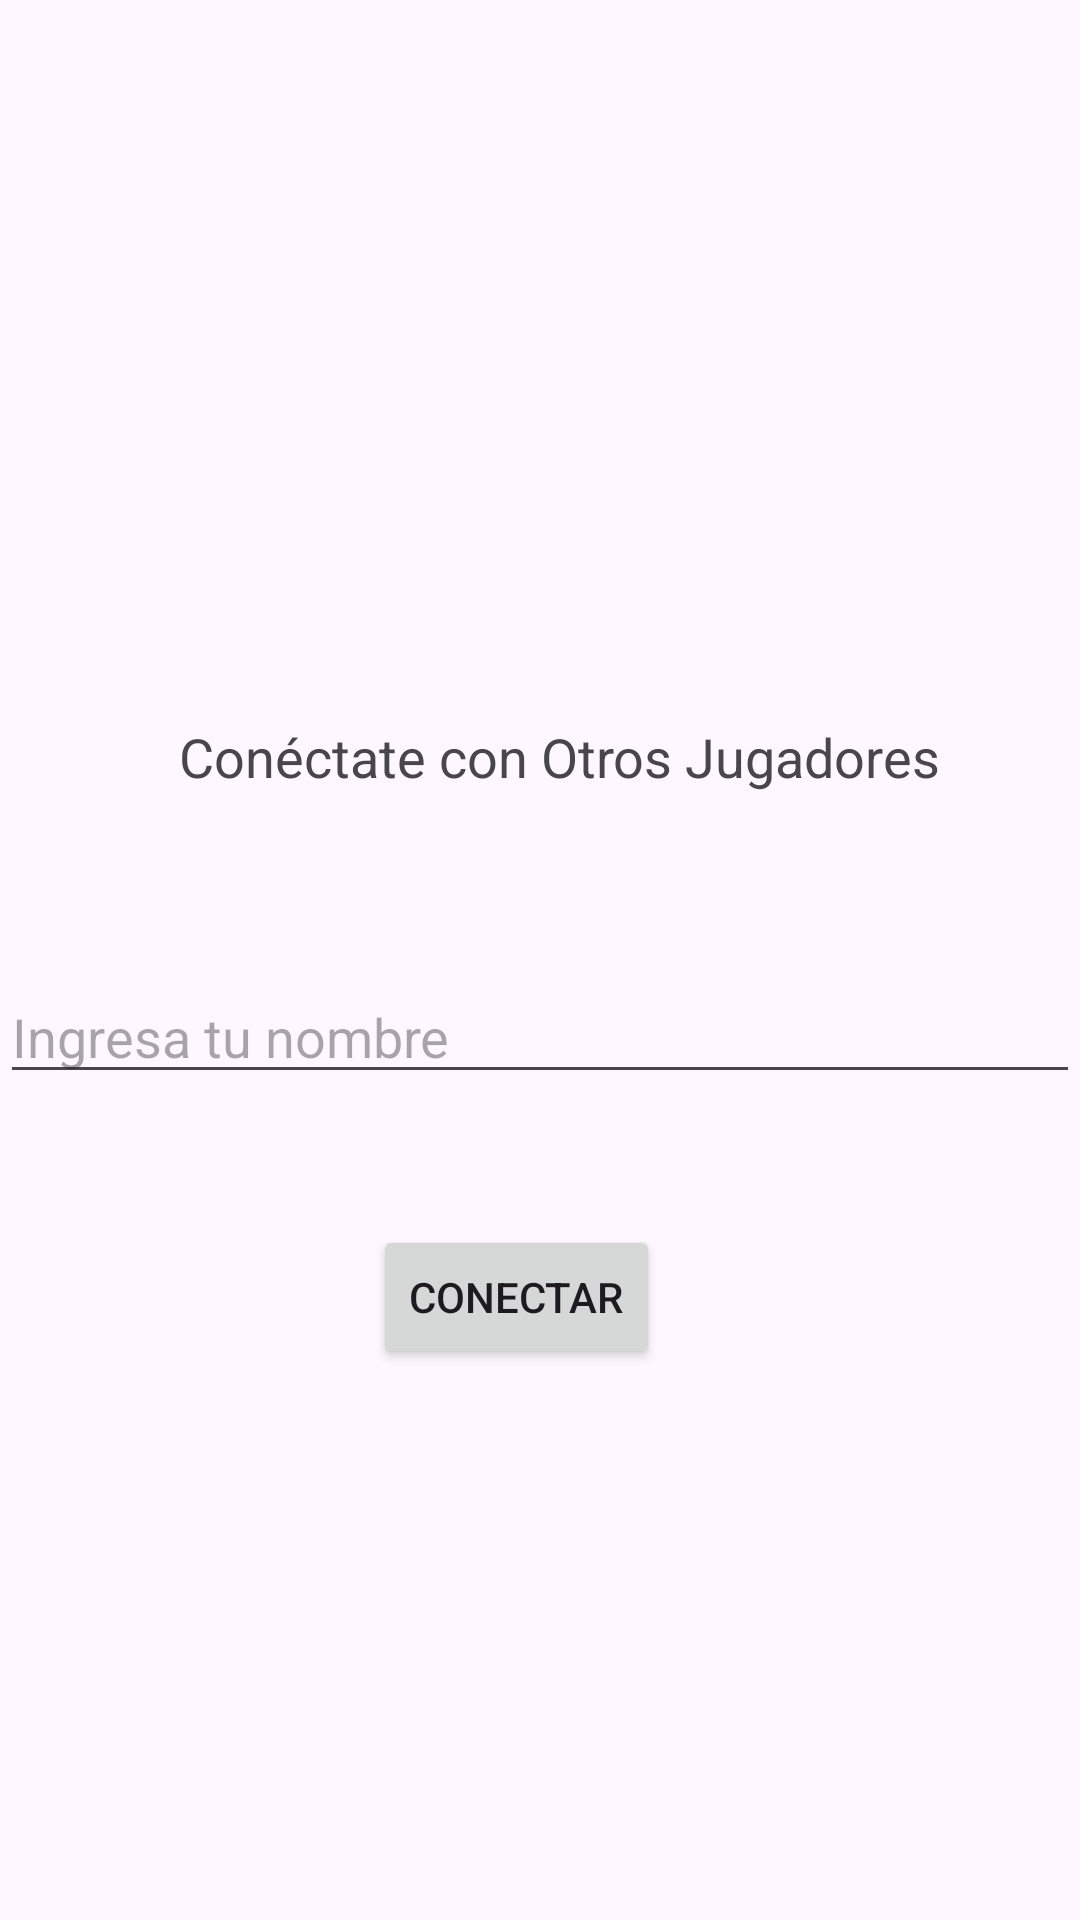

The Android layout XML behind this screen, and the referenced resources:
<!-- AndroidManifest.xml: application theme Theme.ExamenP4 -->
<!-- res/layout/conexion.xml -->
<?xml version="1.0" encoding="utf-8"?>
<androidx.constraintlayout.widget.ConstraintLayout
    xmlns:android="http://schemas.android.com/apk/res/android"
    xmlns:app="http://schemas.android.com/apk/res-auto"
    xmlns:tools="http://schemas.android.com/tools"
    android:layout_width="match_parent"
    android:layout_height="match_parent"
    tools:context=".ConexionActivity">

    <TextView
        android:id="@+id/textViewTitulo"
        android:layout_width="wrap_content"
        android:layout_height="wrap_content"
        android:layout_marginTop="240dp"
        android:text="Conéctate con Otros Jugadores"
        android:textSize="18sp"
        app:layout_constraintEnd_toEndOf="parent"
        app:layout_constraintHorizontal_bias="0.56"
        app:layout_constraintStart_toStartOf="parent"
        app:layout_constraintTop_toTopOf="parent" />

    <Button
        android:id="@+id/botonConectar"
        android:layout_width="wrap_content"
        android:layout_height="wrap_content"
        android:layout_marginTop="144dp"
        android:layout_marginEnd="140dp"
        android:text="Conectar"
        app:layout_constraintEnd_toEndOf="parent"
        app:layout_constraintTop_toBottomOf="@+id/textViewTitulo" />

    <EditText
        android:id="@+id/editTextNombre"
        android:layout_width="0dp"
        android:layout_height="wrap_content"
        android:layout_marginTop="57dp"
        android:layout_marginBottom="42dp"
        android:hint="Ingresa tu nombre"
        app:layout_constraintBottom_toTopOf="@+id/botonConectar"
        app:layout_constraintEnd_toEndOf="parent"
        app:layout_constraintHorizontal_bias="0.0"
        app:layout_constraintStart_toStartOf="parent"
        app:layout_constraintTop_toBottomOf="@+id/textViewTitulo" />

    

</androidx.constraintlayout.widget.ConstraintLayout>
<!-- resources referenced by this layout -->
<resources>
  <style name="Theme.ExamenP4" parent="Base.Theme.ExamenP4" />
  <style name="Base.Theme.ExamenP4" parent="Theme.Material3.DayNight.NoActionBar">
          
          
      </style>
</resources>
